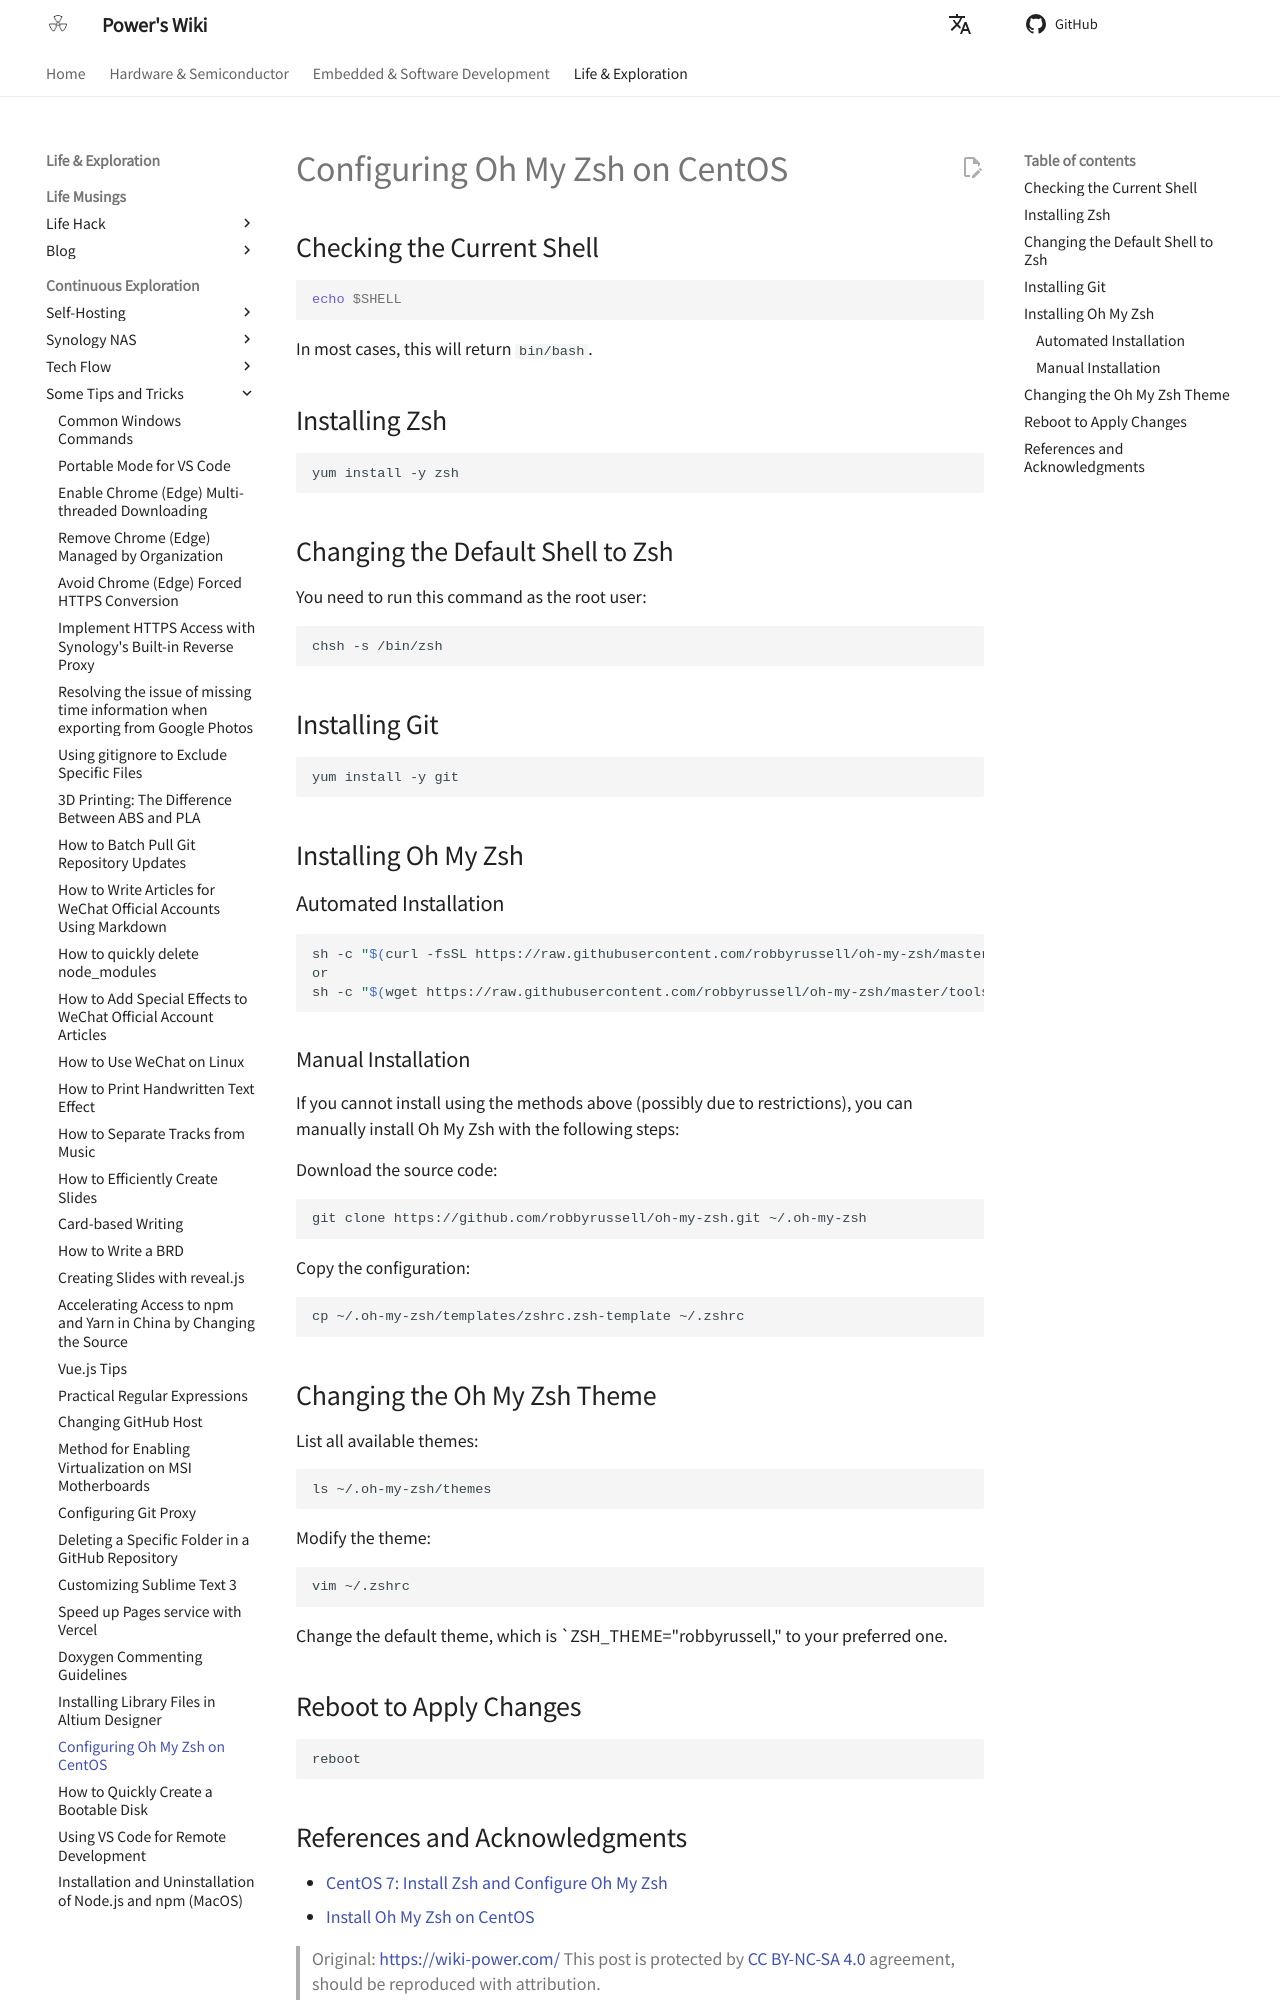

repository: linyuxuanlin/Wiki_MkDocs · page: en/CentOS配置OhMyZsh/index.html · generator: mkdocs

# Configuring Oh My Zsh on CentOS

## Checking the Current Shell

```Shell
echo $SHELL
```

In most cases, this will return `bin/bash`.

## Installing Zsh

```shell
yum install -y zsh
```

## Changing the Default Shell to Zsh

You need to run this command as the root user:

```shell
chsh -s /bin/zsh
```

## Installing Git

```shell
yum install -y git
```

## Installing Oh My Zsh

### Automated Installation

```shell
sh -c "$(curl -fsSL https://raw.githubusercontent.com/robbyrussell/oh-my-zsh/master/tools/install.sh)"
or
sh -c "$(wget https://raw.githubusercontent.com/robbyrussell/oh-my-zsh/master/tools/install.sh -O -)"
```

### Manual Installation

If you cannot install using the methods above (possibly due to restrictions), you can manually install Oh My Zsh with the following steps:

Download the source code:

```shell
git clone https://github.com/robbyrussell/oh-my-zsh.git ~/.oh-my-zsh
```

Copy the configuration:

```shell
cp ~/.oh-my-zsh/templates/zshrc.zsh-template ~/.zshrc
```

## Changing the Oh My Zsh Theme

List all available themes:

```shell
ls ~/.oh-my-zsh/themes
```

Modify the theme:

```shell
vim ~/.zshrc
```

Change the default theme, which is `ZSH_THEME="robbyrussell," to your preferred one.

## Reboot to Apply Changes

```shell
reboot
```
